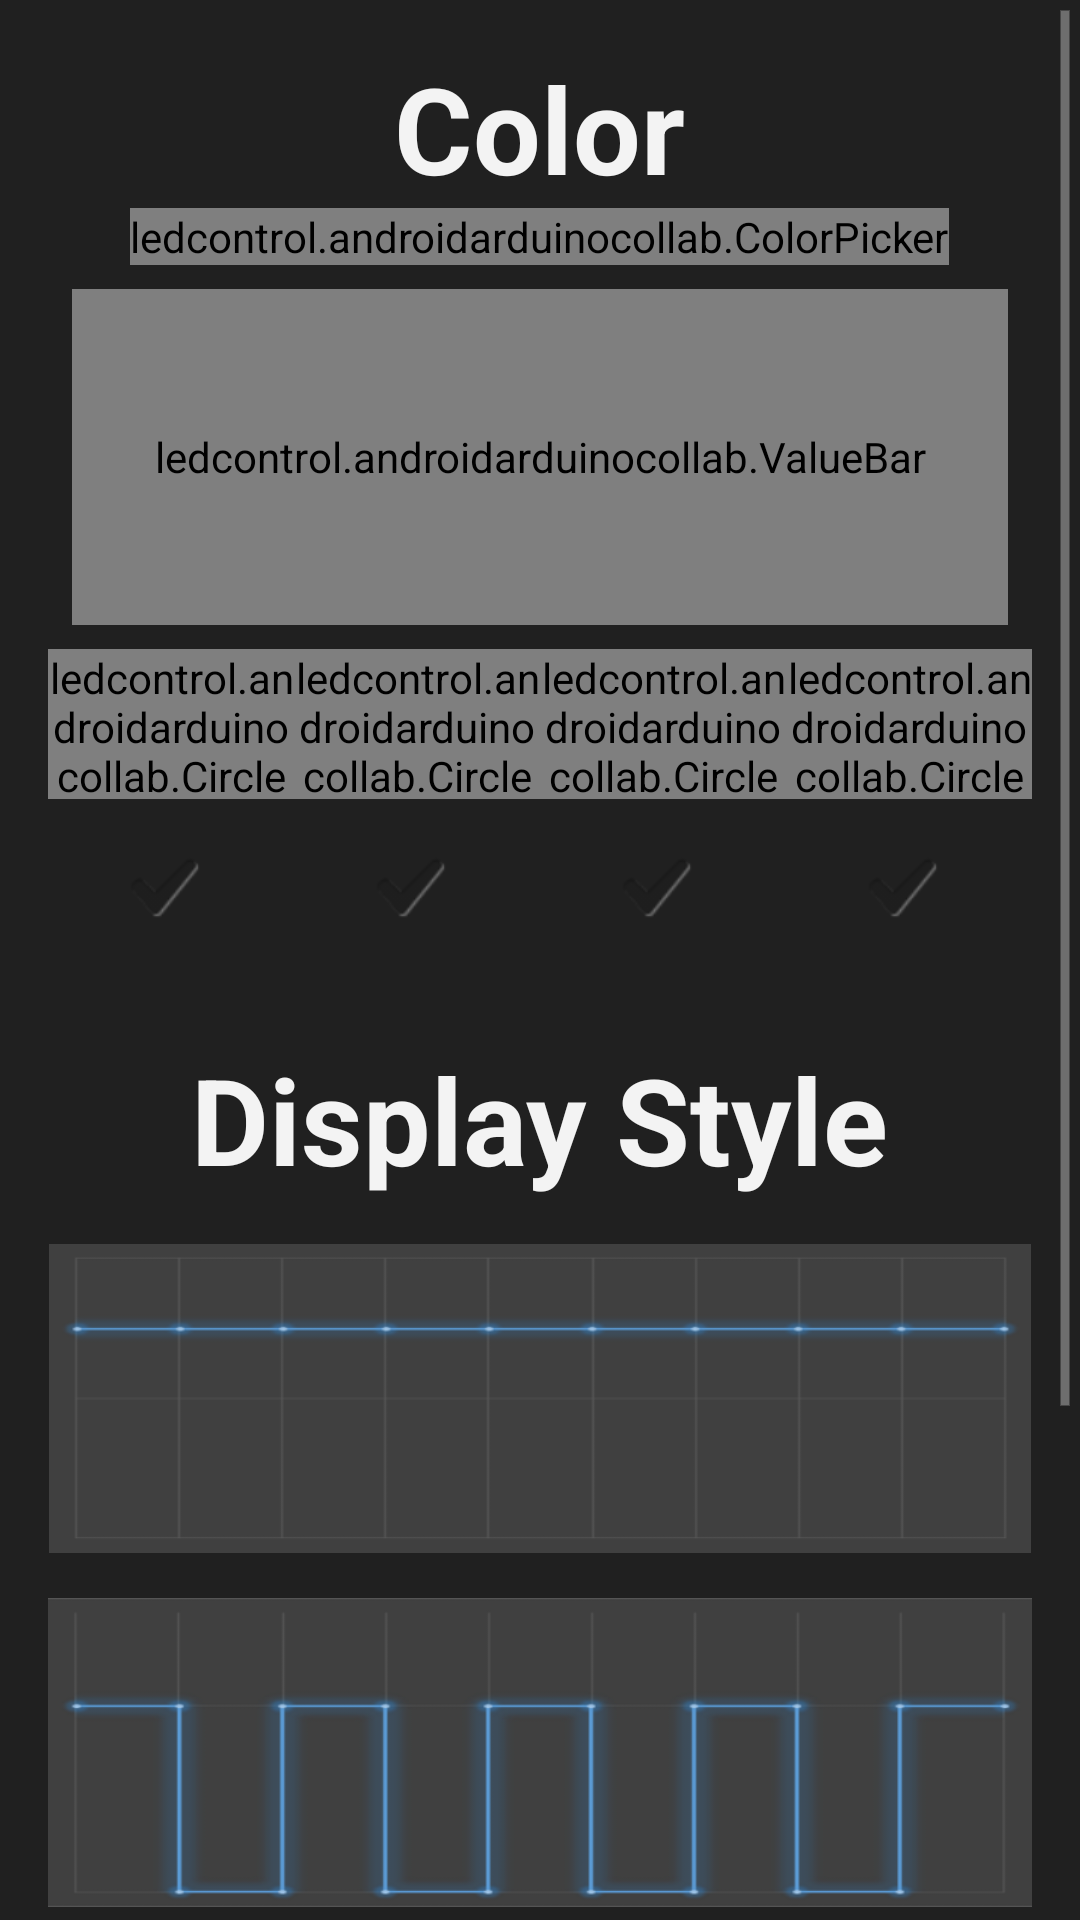

Write the Android layout XML for this screen, with the resource values it uses.
<!-- AndroidManifest.xml: application theme AppTheme -->
<!-- res/layout/main_screen.xml -->
<?xml version="1.0" encoding="utf-8"?>
<ScrollView xmlns:android="http://schemas.android.com/apk/res/android"
    android:layout_width="match_parent"
    android:layout_height="match_parent">
    <LinearLayout xmlns:android="http://schemas.android.com/apk/res/android"
        xmlns:tools="http://schemas.android.com/tools"
        android:orientation="vertical"
        android:layout_width="match_parent"
        android:layout_height="match_parent"
        android:background="#202020" >

        
        <RelativeLayout
            android:layout_width="match_parent"
            android:layout_height="match_parent"
            android:paddingLeft="@dimen/activity_horizontal_margin"
            android:paddingRight="@dimen/activity_horizontal_margin"
            android:paddingTop="@dimen/activity_vertical_margin"
            android:paddingBottom="@dimen/activity_vertical_margin"
            tools:context=".MainScreen" >

            <TextView
                android:layout_width="wrap_content"
                android:layout_height="wrap_content"
                android:textAppearance="?android:attr/textAppearanceLarge"
                android:textStyle="bold"
                android:textSize="40sp"
                android:text="Color"
                android:id="@+id/colorlabel"
                android:layout_alignParentTop="true"
                android:layout_centerHorizontal="true" />

            <ledcontrol.androidarduinocollab.ColorPicker
                android:id="@+id/picker"
                android:layout_width="wrap_content"
                android:layout_height="wrap_content"
                android:layout_below="@+id/colorlabel"
                android:layout_centerHorizontal="true" />

            <ledcontrol.androidarduinocollab.ValueBar
                android:id="@+id/valuebar"
                android:layout_width="322dp"
                android:layout_height="112dp"
                android:layout_below="@+id/picker"
                android:layout_margin="8dip"
                android:layout_centerHorizontal="true" />

            <LinearLayout
                android:id="@+id/circlelayout"
                android:layout_width="fill_parent"
                android:layout_height="55dp"
                android:orientation="horizontal"
                android:layout_below="@+id/valuebar" >

                <ledcontrol.androidarduinocollab.CircleButton
                    android:id="@+id/circle1"
                    android:layout_width="0dp"
                    android:layout_height="50dp"
                    android:layout_weight="1" />

                <ledcontrol.androidarduinocollab.CircleButton
                    android:id="@+id/circle2"
                    android:layout_width="0dp"
                    android:layout_height="50dp"
                    android:layout_weight="1" />

                <ledcontrol.androidarduinocollab.CircleButton
                    android:id="@+id/circle3"
                    android:layout_width="0dp"
                    android:layout_height="50dp"
                    android:layout_weight="1" />

                <ledcontrol.androidarduinocollab.CircleButton
                    android:id="@+id/circle4"
                    android:layout_width="0dp"
                    android:layout_height="50dp"
                    android:layout_weight="1" />


            </LinearLayout>

            <LinearLayout
                android:id="@+id/checklayout"
                android:layout_width="fill_parent"
                android:layout_height="50dp"
                android:orientation="horizontal"
                android:layout_below="@+id/circlelayout" >

                <CheckedTextView
                    android:textColor="#c0c0c0"
                    android:id="@+id/checkedTextView1"
                    android:layout_width="0dp"
                    android:layout_height="fill_parent"
                    android:layout_weight="1"
                    android:checkMark="?android:attr/textCheckMark"
                    android:textSize="18sp"
                    android:paddingLeft="15dip"
                    android:paddingRight="30dip" />

                <CheckedTextView
                    android:textColor="#c0c0c0"
                    android:id="@+id/checkedTextView2"
                    android:layout_width="0dp"
                    android:layout_height="50dp"
                    android:layout_weight="1"
                    android:checkMark="?android:attr/textCheckMark"
                    android:textSize="18sp"
                    android:paddingLeft="15dip"
                    android:paddingRight="30dip"/>

                <CheckedTextView
                    android:textColor="#c0c0c0"
                    android:id="@+id/checkedTextView3"
                    android:layout_width="0dp"
                    android:layout_height="50dp"
                    android:layout_weight="1"
                    android:checkMark="?android:attr/textCheckMark"
                    android:textSize="18sp"
                    android:paddingLeft="15dip"
                    android:paddingRight="30dip"/>

                <CheckedTextView
                    android:textColor="#c0c0c0"
                    android:id="@+id/checkedTextView4"
                    android:layout_width="0dp"
                    android:layout_height="50dp"
                    android:layout_weight="1"
                    android:checkMark="?android:attr/textCheckMark"
                    android:textSize="18sp"
                    android:paddingLeft="15dip"
                    android:paddingRight="30dip" />

            </LinearLayout>

            <TextView
                android:id="@+id/displaylabel"
                android:layout_width="wrap_content"
                android:layout_height="wrap_content"
                android:textAppearance="?android:attr/textAppearanceLarge"
                android:textStyle="bold"
                android:textSize="40sp"
                android:text="Display Style"
                android:layout_marginTop="25dp"
                android:layout_below="@+id/checklayout"
                android:layout_centerHorizontal="true" />

            <ImageView
                android:id="@+id/pattern1"
                android:layout_width="wrap_content"
                android:layout_height="wrap_content"
                android:src="@drawable/line"
                android:layout_below="@+id/displaylabel"
                android:layout_marginTop="15dp"
                android:adjustViewBounds="true"
                android:layout_centerHorizontal="true" />

            <ImageView
                android:id="@+id/pattern2"
                android:layout_width="wrap_content"
                android:layout_height="wrap_content"
                android:layout_marginTop="15dp"
                android:layout_below="@+id/pattern1"
                android:layout_centerHorizontal="true"
                android:adjustViewBounds="true"
                android:src="@drawable/heaviside" />

            <ImageView
                android:id="@+id/pattern3"
                android:layout_width="wrap_content"
                android:layout_height="wrap_content"
                android:layout_marginTop="15dp"
                android:layout_below="@+id/pattern2"
                android:layout_centerHorizontal="true"
                android:adjustViewBounds="true"
                android:src="@drawable/sinusoid" />

            <ImageView
                android:id="@+id/pattern4"
                android:layout_width="wrap_content"
                android:layout_height="wrap_content"
                android:layout_marginTop="15dp"
                android:layout_below="@+id/pattern3"
                android:layout_centerHorizontal="true"
                android:adjustViewBounds="true"
                android:src="@drawable/triangular" />

        </RelativeLayout>


    </LinearLayout>
</ScrollView>
<!-- resources referenced by this layout -->
<resources>
  <dimen name="activity_horizontal_margin">16dp</dimen>
  <dimen name="activity_vertical_margin">16dp</dimen>
  <!-- drawable heaviside: png bitmap (drawable, 22066 bytes) -->
  <!-- drawable line: png bitmap (drawable, 9149 bytes) -->
  <!-- drawable sinusoid: png bitmap (drawable, 10210 bytes) -->
  <!-- drawable triangular: png bitmap (drawable, 78432 bytes) -->
  <style name="AppTheme" parent="android:style/Theme.Holo.NoActionBar.Fullscreen">
          
      </style>
</resources>
